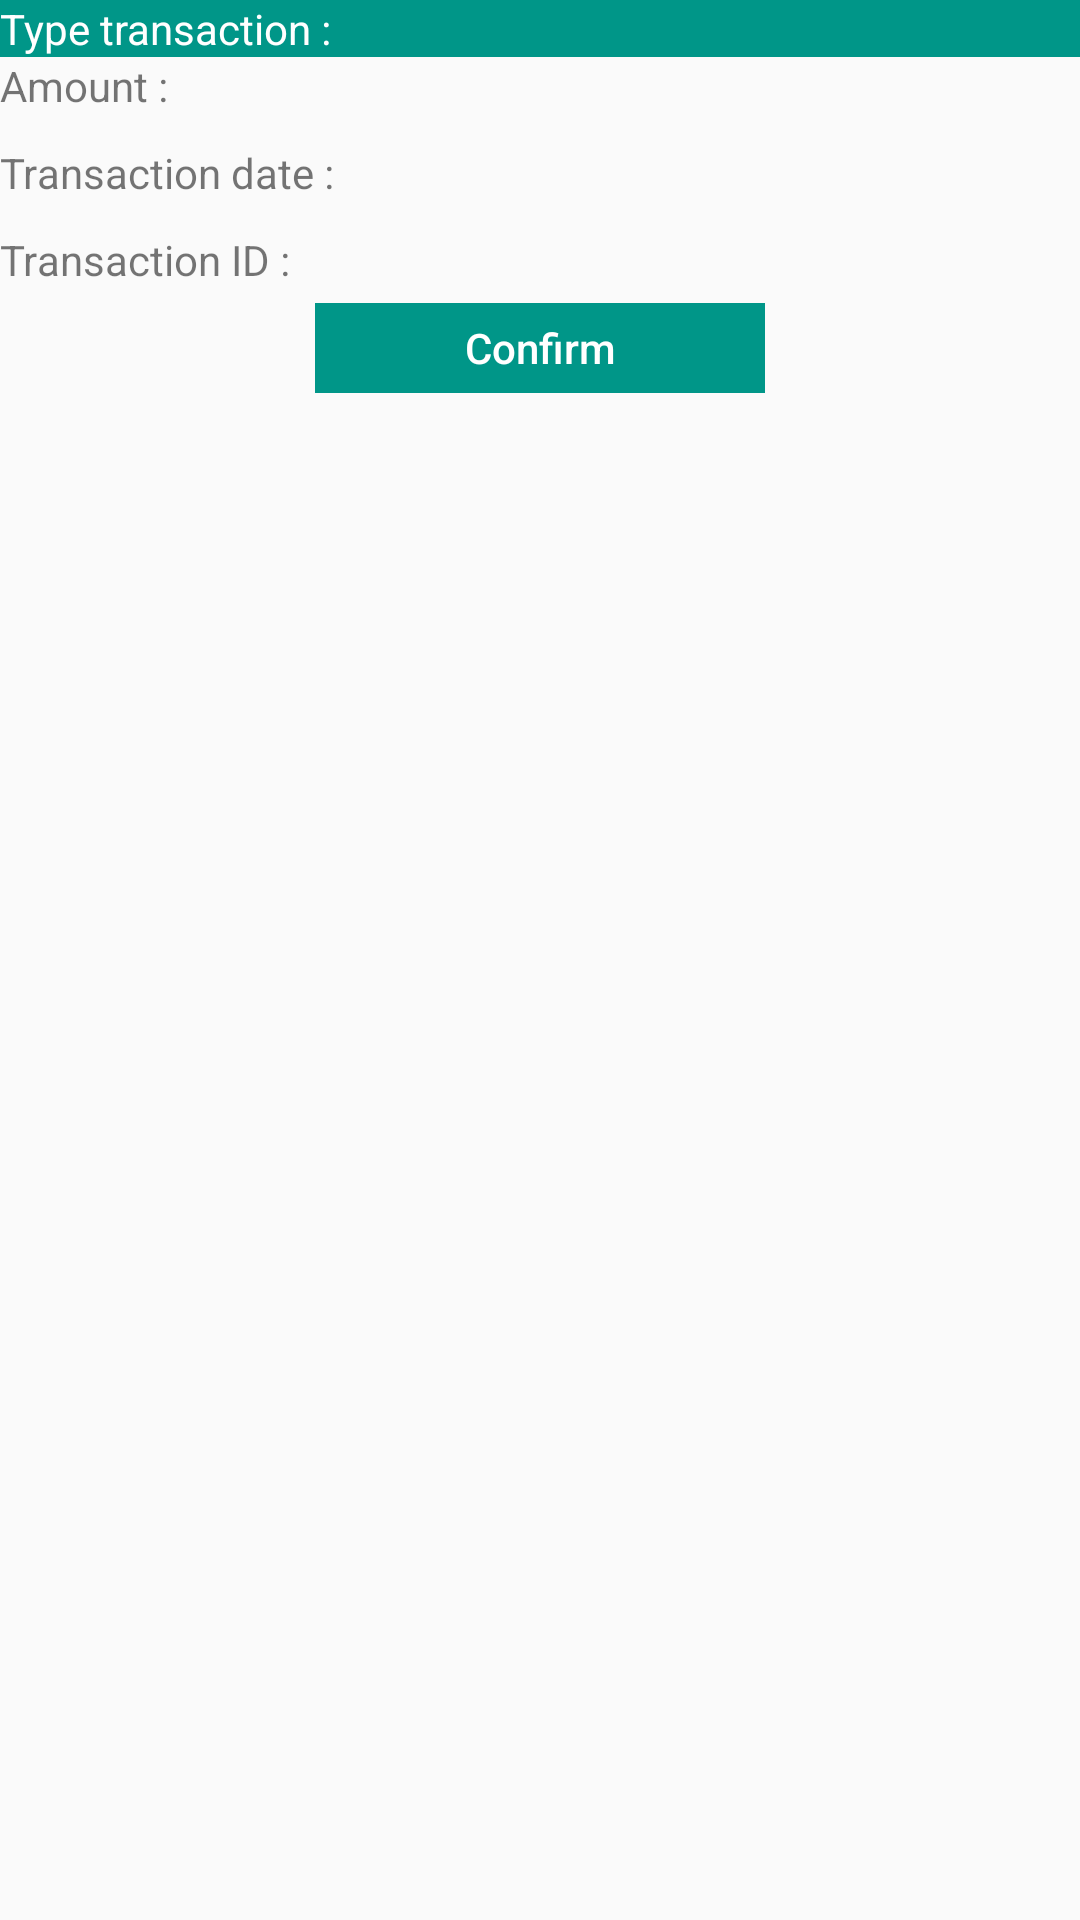

Write the Android layout XML for this screen, with the resource values it uses.
<!-- AndroidManifest.xml: application theme Theme.Payment -->
<!-- res/layout/pending_transaction_item.xml -->
<?xml version="1.0" encoding="utf-8"?>
<LinearLayout xmlns:android="http://schemas.android.com/apk/res/android"
    xmlns:tools="http://schemas.android.com/tools"
    android:layout_width="match_parent"
    android:layout_height="match_parent"
    android:layout_margin="10dp"
    android:orientation="vertical">

    <include
        layout="@layout/transactions_item"
        android:layout_width="match_parent"
        android:layout_height="wrap_content" />

    <LinearLayout
        android:layout_width="match_parent"
        android:layout_height="wrap_content"
        android:gravity="center_horizontal"
        android:orientation="horizontal">

        <TextView
            android:id="@+id/confirm_btn"
            android:layout_width="150dp"
            android:layout_height="30dp"
            android:layout_margin="5dp"
            android:background="?attr/colorPrimary"
            android:gravity="center|center_horizontal"
            android:text="Confirm"
            android:textAppearance="@style/TextAppearance.AppCompat.Body2"
            android:textColor="@color/white" />
    </LinearLayout>

</LinearLayout>
<!-- res/layout/transactions_item.xml (included above) -->
<?xml version="1.0" encoding="utf-8"?>
<RelativeLayout xmlns:android="http://schemas.android.com/apk/res/android"
    android:layout_width="match_parent"
    android:layout_height="match_parent">

    <TextView
        android:id="@+id/transaction_type"
        android:layout_width="match_parent"
        android:layout_height="wrap_content"
        android:background="?attr/colorPrimary"
        android:text="Type transaction :"
        android:textColor="@color/white" />

    <TextView
        android:id="@+id/amount"
        android:layout_width="wrap_content"
        android:layout_height="wrap_content"
        android:layout_below="@id/transaction_type"
        android:text="Amount :" />

    <TextView
        android:id="@+id/date"
        android:layout_width="wrap_content"
        android:layout_height="wrap_content"
        android:layout_below="@id/amount"
        android:layout_marginTop="10dp"
        android:text="Transaction date : " />

    <TextView
        android:id="@+id/transaction_id"
        android:layout_width="wrap_content"
        android:layout_height="wrap_content"
        android:layout_below="@id/date"
        android:layout_marginTop="10dp"
        android:text="Transaction ID :" />
</RelativeLayout>
<!-- resources referenced by this layout -->
<resources>
  <color name="white">#FFFFFFFF</color>
  <style name="Theme.Payment" parent="Theme.AppCompat.Light.NoActionBar">
          
          <item name="colorPrimary">#009688</item>
          <item name="colorPrimaryVariant">@color/black</item>
          <item name="colorOnPrimary">@color/white</item>
          
          <item name="colorSecondary">@color/teal_200</item>
          <item name="colorSecondaryVariant">@color/teal_700</item>
          <item name="colorOnSecondary">@color/black</item>
          
          <item name="android:statusBarColor">?attr/colorPrimaryVariant</item>
          
      </style>
  <color name="black">#FF000000</color>
  <color name="teal_200">#FF03DAC5</color>
  <color name="teal_700">#FF018786</color>
</resources>
